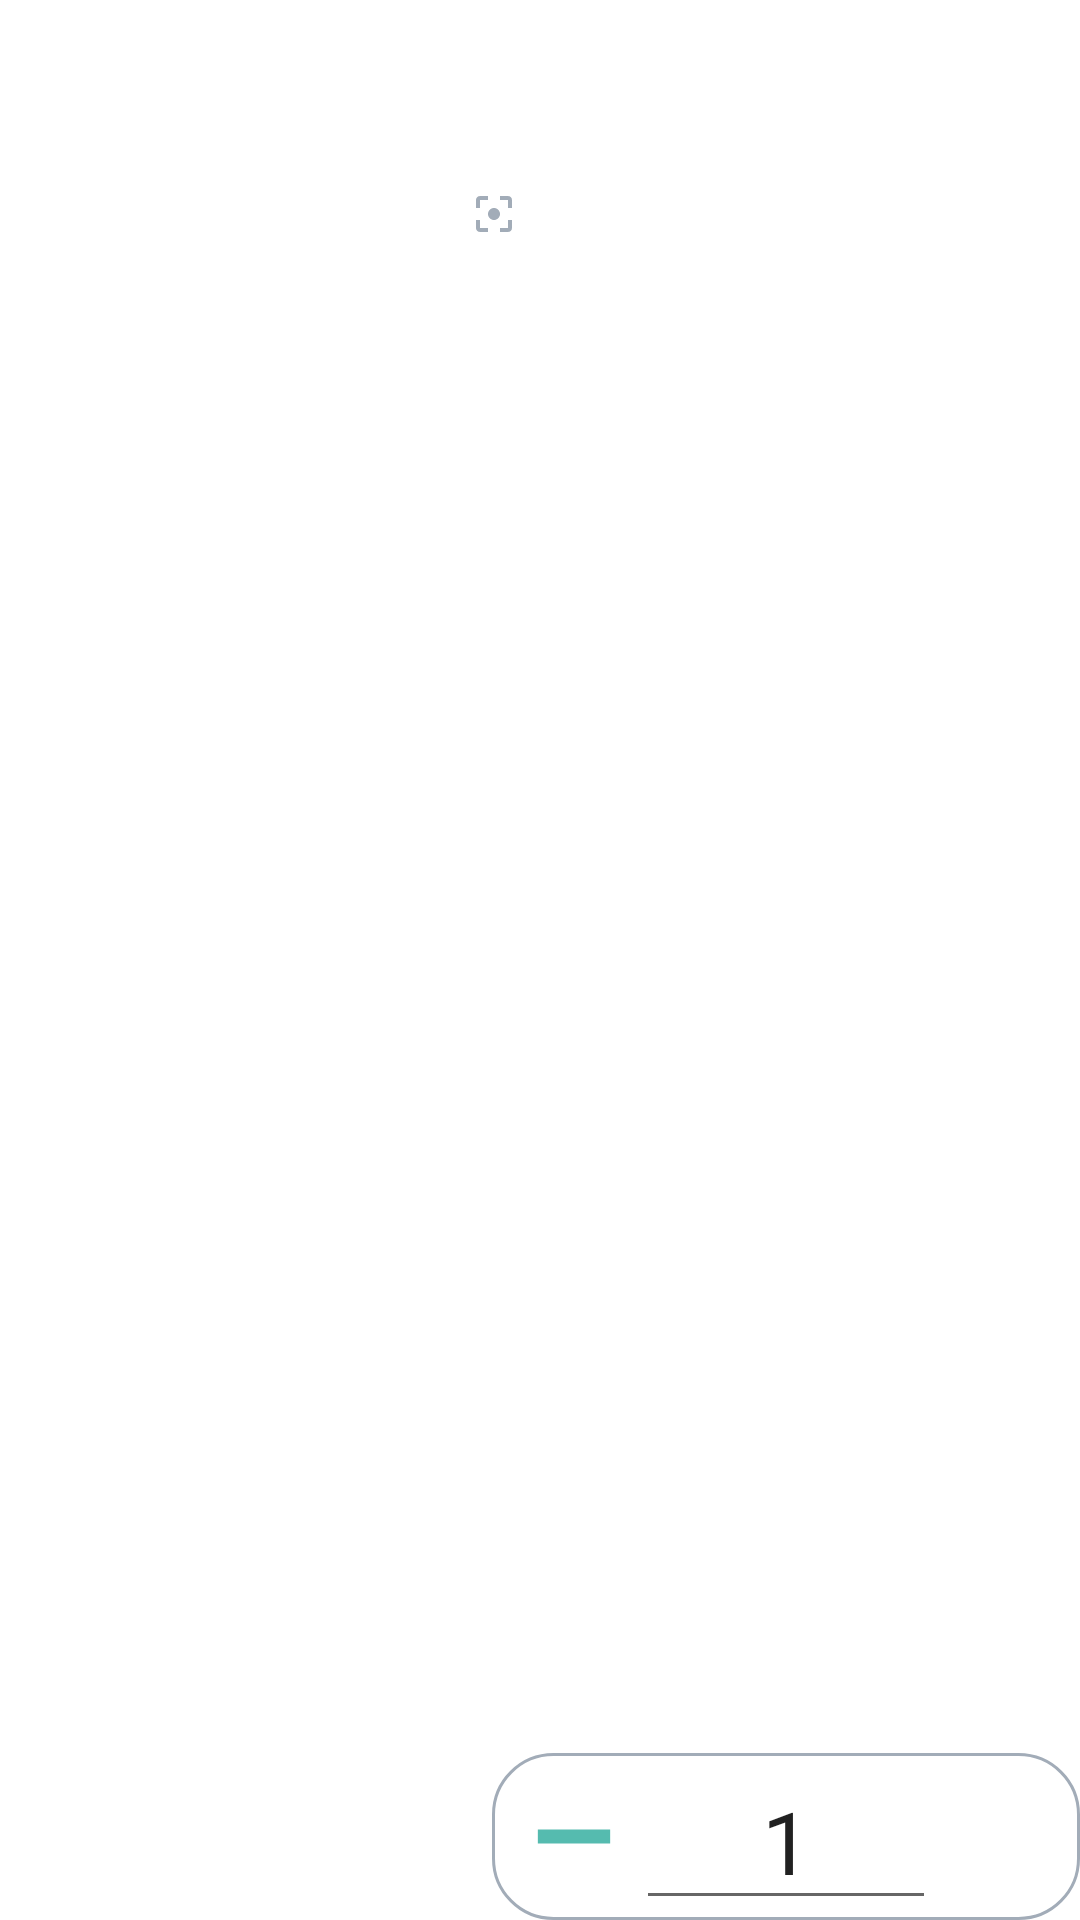

The Android layout XML behind this screen, and the referenced resources:
<!-- AndroidManifest.xml: application theme Theme.TiendaOnline -->
<!-- res/layout/resource_item_orders.xml -->
<?xml version="1.0" encoding="utf-8"?>
<androidx.constraintlayout.widget.ConstraintLayout xmlns:android="http://schemas.android.com/apk/res/android"
    android:layout_width="match_parent"
    android:layout_height="wrap_content"
    xmlns:app="http://schemas.android.com/apk/res-auto"
    xmlns:tools="http://schemas.android.com/tools"
    android:layout_margin="20dp">
    <ImageView
        android:id="@+id/img"
        android:layout_width="150dp"
        android:layout_height="150dp"
        app:layout_constraintBottom_toBottomOf="parent"
        app:layout_constraintStart_toStartOf="parent"
        app:layout_constraintTop_toTopOf="parent"
        tools:background="@drawable/button_shape" />

    <TextView
        android:id="@+id/tvName"
        android:layout_width="0dp"
        android:layout_height="32dp"
        android:maxLines="1"
        android:maxLength="13"
        android:ellipsize="end"
        tools:text="Alejandro Doksue dias"
        android:paddingLeft="20px"

        android:textStyle="bold"
        app:layout_constraintTop_toTopOf="parent"
        app:layout_constraintStart_toEndOf="@+id/img"
        android:textSize="24dp"
        app:layout_constraintEnd_toEndOf="parent"
        android:fontFamily="@font/poppinssemibold"
        tools:ignore="MissingConstraints" />
    <TextView
        android:id="@+id/tvPrice"
        android:layout_width="wrap_content"
        android:layout_height="25dp"
        app:layout_constraintTop_toBottomOf="@+id/tvName"
        app:layout_constraintStart_toEndOf="@+id/img"
        android:textStyle="bold"
        android:textSize="22sp"
        android:layout_marginHorizontal="20px"
        tools:text="L. 2000.00"
        android:fontFamily="@font/poppinsregular"
        tools:ignore="MissingConstraints" />
    <LinearLayout
        android:id="@+id/linearlayout1"
        android:layout_width="wrap_content"
        android:layout_height="wrap_content"
        android:orientation="horizontal"
        android:layout_marginHorizontal="20px"
        android:layout_marginTop="10px"
        app:layout_constraintTop_toBottomOf="@+id/tvPrice"
        app:layout_constraintStart_toEndOf="@+id/img">
        <TextView
            android:id="@+id/tvSKU"
            android:layout_width="wrap_content"
            android:fontFamily="@font/poppinsregular"
            android:textColor="@color/gray"
            android:textStyle="bold"
            android:drawableLeft="@drawable/baseline_filter_center_focus_24"
            android:layout_height="22dp"
            android:textSize="16dp"
            tools:text="BE012341"

            tools:ignore="MissingConstraints" />

    </LinearLayout>
    <LinearLayout
        android:id="@+id/linearlayout2"
        android:layout_width="0dp"
        android:layout_height="wrap_content"
        android:layout_marginStart="24dp"
        android:orientation="horizontal"
        app:layout_constraintBottom_toBottomOf="parent"
        app:layout_constraintEnd_toEndOf="parent"
        tools:ignore="MissingConstraints">


        <LinearLayout
            android:layout_width="match_parent"
            android:layout_height="wrap_content"
            android:orientation="horizontal"
            android:paddingHorizontal="20px"
            android:background="@drawable/round_edittext_bg">

            <TextView
                android:id="@+id/btnDecrement"
                android:layout_width="20pt"
                android:layout_height="match_parent"
                android:background="@drawable/baseline_remove_24"
                 />

            <EditText
                android:id="@+id/edtQuantity"
                android:layout_width="100dp"
                android:layout_height="wrap_content"
                android:inputType="number"
                android:maxLines="1"
                android:text="1"
                android:editable="false"
                android:focusable="false"
                android:textAlignment="center"
                android:textSize="29sp"
                tools:ignore="TouchTargetSizeCheck" />

            <TextView
                android:id="@+id/btnIncrement"
                android:layout_width="20pt"
                android:layout_height="match_parent"
                android:background="@drawable/baseline_add_24"/>
        </LinearLayout>

    </LinearLayout>
    <ImageView
        android:id="@+id/delete"
        android:layout_width="35dp"
        android:layout_height="35dp"
        app:layout_constraintEnd_toEndOf="parent"
        app:layout_constraintTop_toTopOf="parent"
        android:background="@drawable/baseline_clear_24" />
</androidx.constraintlayout.widget.ConstraintLayout>
<!-- resources referenced by this layout -->
<resources>
  <color name="gray">#A2ACB8</color>
  <!-- drawable baseline_filter_center_focus_24 (drawable) -->
  <vector android:height="16dp" android:tint="@color/gray"
      android:viewportHeight="24" android:viewportWidth="24"
      android:width="16dp" xmlns:android="http://schemas.android.com/apk/res/android">
      <path android:fillColor="@android:color/white" android:pathData="M5,15L3,15v4c0,1.1 0.9,2 2,2h4v-2L5,19v-4zM5,5h4L9,3L5,3c-1.1,0 -2,0.9 -2,2v4h2L5,5zM19,3h-4v2h4v4h2L21,5c0,-1.1 -0.9,-2 -2,-2zM19,19h-4v2h4c1.1,0 2,-0.9 2,-2v-4h-2v4zM12,9c-1.66,0 -3,1.34 -3,3s1.34,3 3,3 3,-1.34 3,-3 -1.34,-3 -3,-3z"/>
  </vector>
  <!-- drawable baseline_remove_24 (drawable) -->
  <vector android:height="24dp" android:tint="@color/primary_color"
      android:viewportHeight="24" android:viewportWidth="24"
      android:width="24dp" xmlns:android="http://schemas.android.com/apk/res/android">
      <path android:fillColor="@android:color/white" android:pathData="M19,13H5v-2h14v2z"/>
  </vector>
  <!-- drawable round_edittext_bg (drawable) -->
  <?xml version="1.0" encoding="utf-8"?>
  <shape xmlns:android="http://schemas.android.com/apk/res/android"
      android:shape="rectangle">
      <corners android:radius="20dp" />
      <stroke
          android:width="1dp"
          android:color="@color/gray" />
      <solid android:color="@color/white" />
  </shape>
  <style name="Theme.TiendaOnline" parent="Theme.MaterialComponents.DayNight.NoActionBar">
          
  
          <item name="windowActionBar">false</item>
          <item name="colorPrimaryVariant">@color/primary_color_dark</item>
          <item name="colorOnPrimary">@color/white</item>
          
  
          <item name="colorSecondaryVariant">@color/secondary_color_dark</item>
          <item name="colorOnSecondary">@color/black</item>
          
          <item name="android:statusBarColor">?attr/colorPrimaryVariant</item>
          
          <item name="colorPrimary">@color/primary_color</item>
          <item name="colorSecondary">@color/secondary_color</item>
          <item name="colorPrimaryDark">@color/black</item>
          <item name="colorAccent">@color/white</item>
          <item name="backgroundColor">@color/background</item>
      </style>
  <color name="primary_color">#55BBAF</color>
  <color name="white">#FFFFFFFF</color>
  <color name="primary_color_dark">#3B7F7B</color>
  <color name="secondary_color_dark">#29778B</color>
  <color name="black">#FF000000</color>
  <color name="secondary_color">#50C2C9</color>
  <color name="background">#EEEEEE</color>
</resources>
